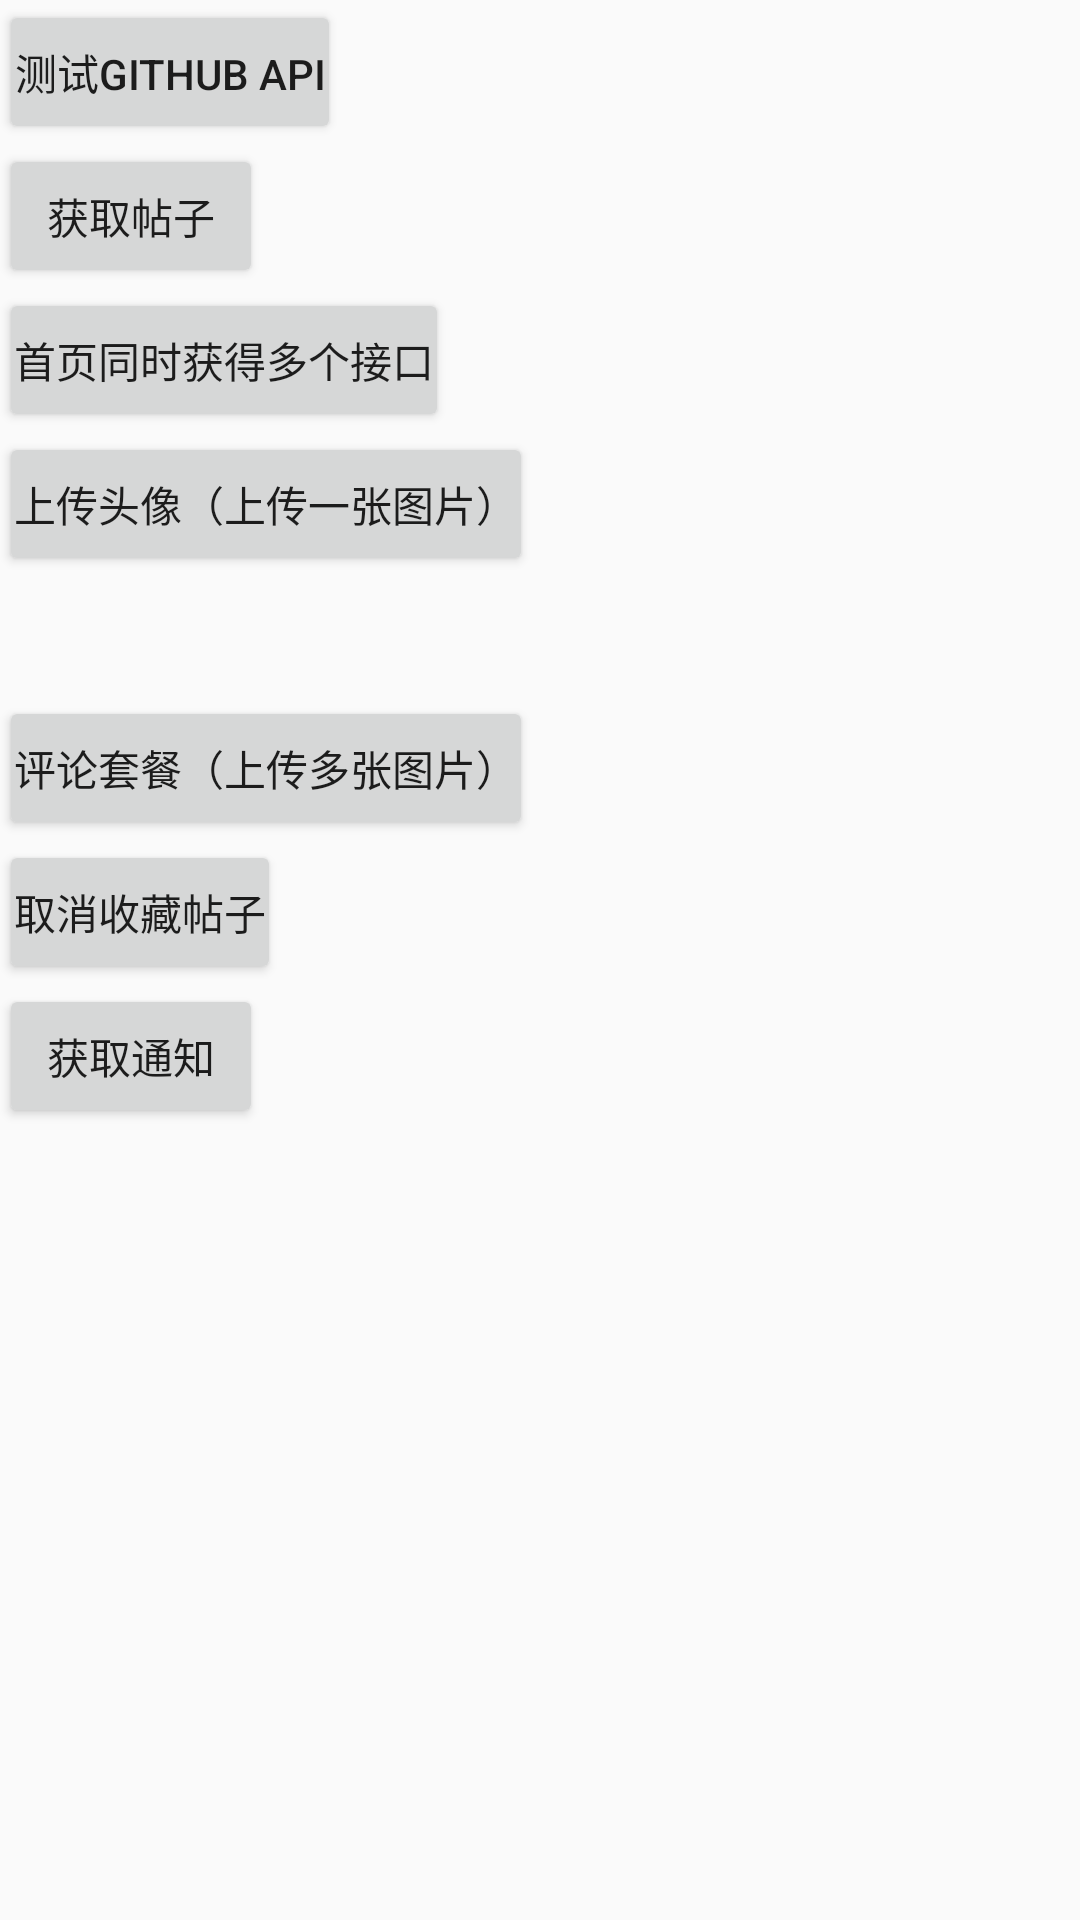

The Android layout XML behind this screen, and the referenced resources:
<!-- AndroidManifest.xml: application theme AppTheme -->
<!-- res/layout/activity_main.xml -->
<LinearLayout xmlns:android="http://schemas.android.com/apk/res/android"
    xmlns:tools="http://schemas.android.com/tools"
    android:layout_width="match_parent"
    android:layout_height="match_parent"
    android:orientation="vertical"
    android:paddingBottom="@dimen/activity_vertical_margin"
    android:paddingLeft="@dimen/activity_horizontal_margin"
    android:paddingRight="@dimen/activity_horizontal_margin"
    android:paddingTop="@dimen/activity_vertical_margin"
    tools:context=".MainActivity">


    <Button
        android:id="@+id/test_github_btn"
        android:layout_width="wrap_content"
        android:layout_height="wrap_content"
        android:padding="5dip"
        android:text="测试Github API" />

    <Button
        android:id="@+id/get_article_btn"
        android:layout_width="wrap_content"
        android:layout_height="wrap_content"
        android:padding="5dip"
        android:text="获取帖子" />

    <Button
        android:id="@+id/get_home_btn"
        android:layout_width="wrap_content"
        android:layout_height="wrap_content"
        android:padding="5dip"
        android:text="首页同时获得多个接口" />

    <Button
        android:id="@+id/upload_avatar_btn"
        android:layout_width="wrap_content"
        android:layout_height="wrap_content"
        android:padding="5dip"
        android:text="上传头像（上传一张图片）" />


    <ImageView
        android:id="@+id/avatar"
        android:layout_width="40dip"
        android:layout_height="40dip" />


    <Button
        android:id="@+id/comment_product_btn"
        android:layout_width="wrap_content"
        android:layout_height="wrap_content"
        android:padding="5dip"
        android:text="评论套餐（上传多张图片）" />

    <Button
        android:id="@+id/cancel_favorite_btn"
        android:layout_width="wrap_content"
        android:layout_height="wrap_content"
        android:padding="5dip"
        android:text="取消收藏帖子" />


    <Button
        android:id="@+id/notification_btn"
        android:layout_width="wrap_content"
        android:layout_height="wrap_content"
        android:paddingBottom="5dip"
        android:paddingLeft="5dip"
        android:paddingRight="5dip"
        android:paddingTop="5dip"
        android:text="获取通知" />


</LinearLayout>
<!-- resources referenced by this layout -->
<resources>
  <style name="AppTheme" parent="Theme.AppCompat.Light.DarkActionBar">
          
      </style>
</resources>
